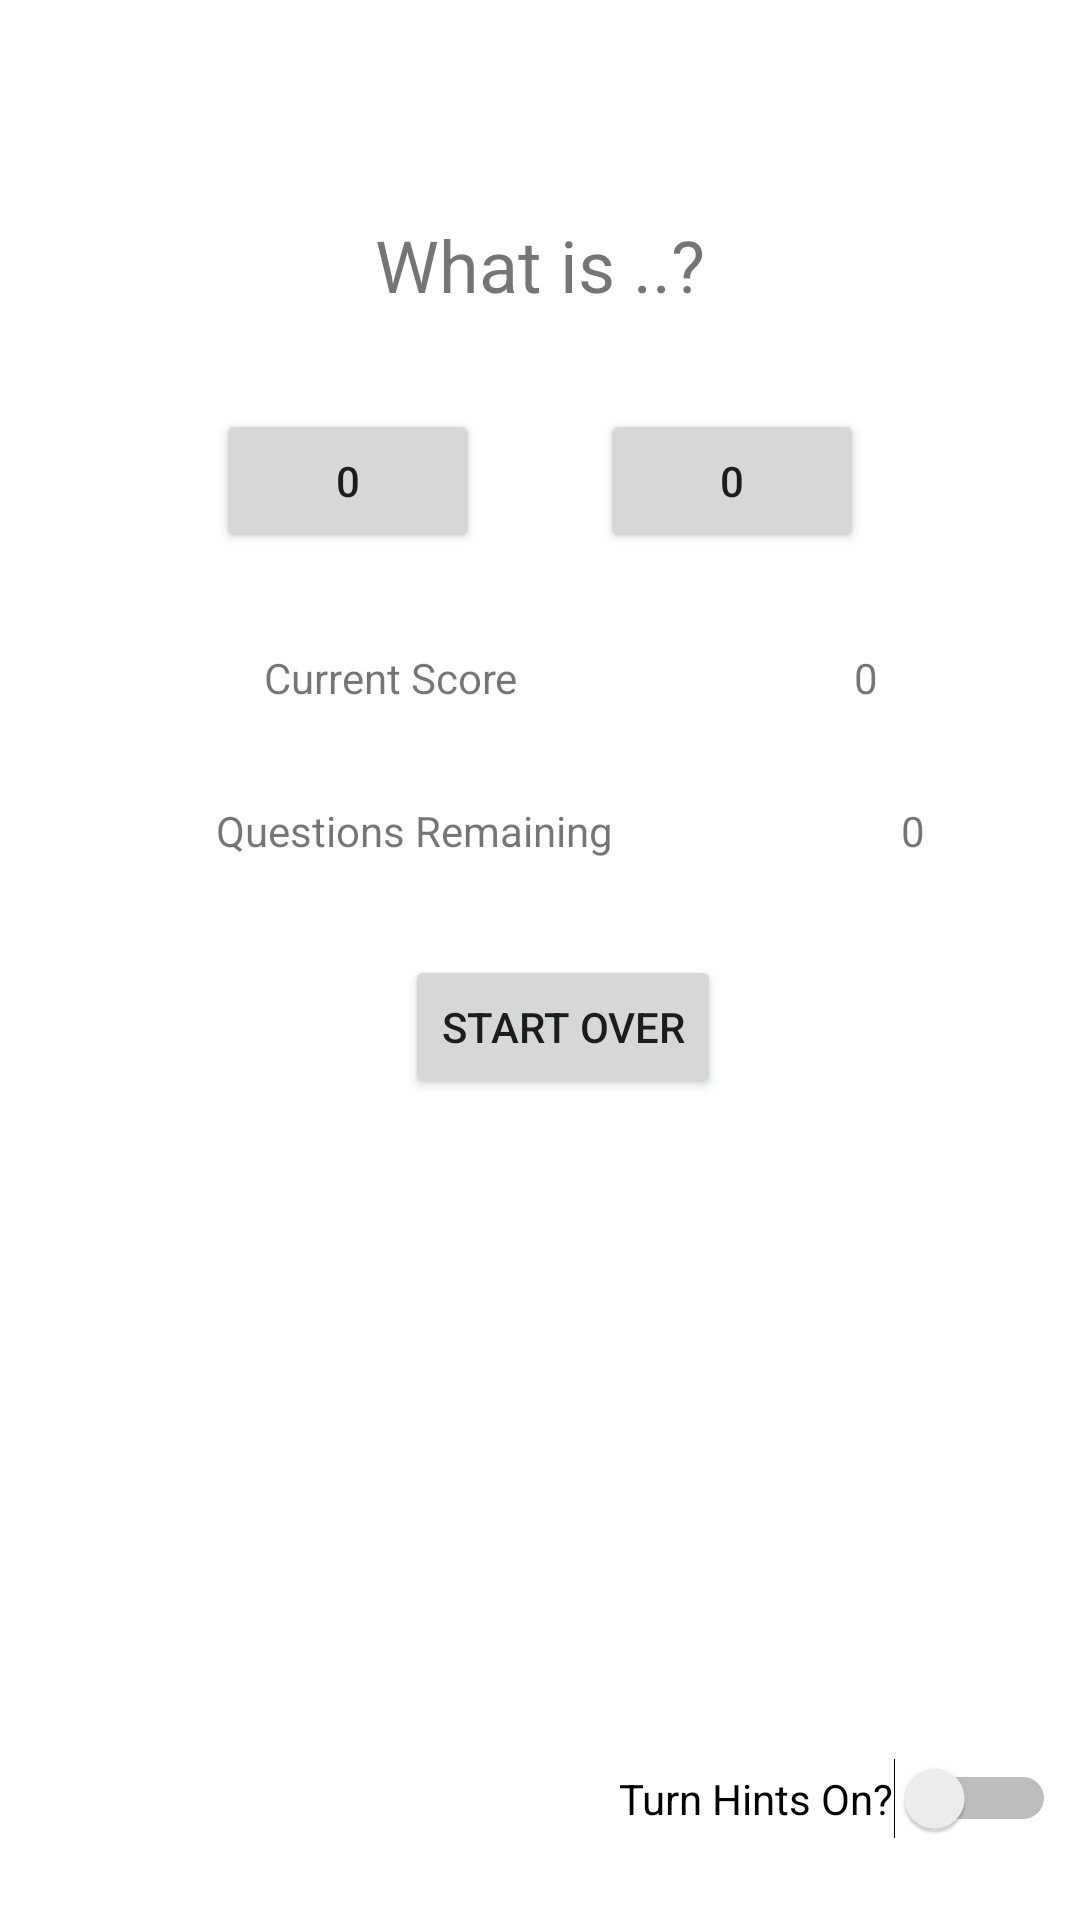

This screen was rendered from an Android layout file. Write that file and the resources it references.
<!-- AndroidManifest.xml: application theme Theme.A1MathQuiz -->
<!-- res/layout/fragment_2.xml -->
<?xml version="1.0" encoding="utf-8"?>
<androidx.constraintlayout.widget.ConstraintLayout xmlns:android="http://schemas.android.com/apk/res/android"
    xmlns:app="http://schemas.android.com/apk/res-auto"
    xmlns:tools="http://schemas.android.com/tools"
    android:layout_width="match_parent"
    android:layout_height="match_parent"
    android:padding="8dp"
    tools:context=".Fragment1">


    <Button
        android:id="@+id/btnAnswer1"
        android:layout_width="wrap_content"
        android:layout_height="wrap_content"
        android:layout_marginTop="32dp"
        android:layout_marginStart="64dp"
        android:text="0"
        app:layout_constraintStart_toStartOf="parent"
        app:layout_constraintTop_toBottomOf="@+id/txtQuestion" />

    <TextView
        android:id="@+id/txtQuestion"
        android:layout_width="0dp"
        android:layout_height="wrap_content"
        android:text="What is ..?"
        android:textAlignment="center"
        android:textSize="24sp"
        app:layout_constraintEnd_toEndOf="parent"
        app:layout_constraintStart_toStartOf="parent"
        app:layout_constraintTop_toTopOf="parent"
        android:layout_marginTop="64dp"
        />

    <Button
        android:id="@+id/btnAnswer2"
        android:layout_width="wrap_content"
        android:layout_height="wrap_content"
        android:layout_marginTop="32dp"
        android:layout_marginEnd="64dp"
        android:text="0"
        app:layout_constraintEnd_toEndOf="parent"
        app:layout_constraintTop_toBottomOf="@+id/txtQuestion" />

    <TextView
        android:id="@+id/txtCurrentScore"
        android:layout_width="wrap_content"
        android:layout_height="wrap_content"
        android:layout_marginStart="80dp"
        android:layout_marginTop="32dp"
        android:text="Current Score"
        app:layout_constraintStart_toStartOf="parent"
        app:layout_constraintTop_toBottomOf="@+id/btnAnswer1" />

    <TextView
        android:id="@+id/txtQuestionsRemaining"
        android:layout_width="wrap_content"
        android:layout_height="wrap_content"
        android:layout_marginStart="64dp"
        android:layout_marginTop="32dp"
        android:text="Questions Remaining"
        app:layout_constraintStart_toStartOf="parent"
        app:layout_constraintTop_toBottomOf="@+id/txtCurrentScore" />

    <TextView
        android:id="@+id/txtCurrentScoreNumber"
        android:layout_width="wrap_content"
        android:layout_height="wrap_content"
        android:layout_marginStart="112dp"
        android:layout_marginTop="32dp"
        android:text="0"
        app:layout_constraintStart_toEndOf="@+id/txtCurrentScore"
        app:layout_constraintTop_toBottomOf="@+id/btnAnswer2" />

    <TextView
        android:id="@+id/txtQuestionsRemainingNumber"
        android:layout_width="wrap_content"
        android:layout_height="wrap_content"
        android:layout_marginStart="96dp"
        android:layout_marginTop="32dp"
        android:text="0"
        app:layout_constraintStart_toEndOf="@+id/txtQuestionsRemaining"
        app:layout_constraintTop_toBottomOf="@+id/txtCurrentScoreNumber" />

    <Button
        android:id="@+id/btnStartOver"
        android:layout_width="wrap_content"
        android:layout_height="wrap_content"
        android:layout_marginStart="146dp"
        android:layout_marginTop="32dp"
        android:layout_marginEnd="131dp"
        android:text="Start Over"
        app:layout_constraintEnd_toEndOf="parent"
        app:layout_constraintStart_toStartOf="parent"
        app:layout_constraintTop_toBottomOf="@+id/txtQuestionsRemaining" />

    <Switch
        android:id="@+id/swtTurnOnHints"
        android:layout_width="wrap_content"
        android:layout_height="wrap_content"
        android:text="Turn Hints On?"
        app:layout_constraintBottom_toTopOf="@+id/txtHint"
        app:layout_constraintEnd_toEndOf="parent" />

    <TextView
        android:id="@+id/txtHint"
        android:layout_width="wrap_content"
        android:layout_height="wrap_content"
        android:text="Correct answer is"
        app:layout_constraintBottom_toBottomOf="parent"
        app:layout_constraintEnd_toEndOf="parent"
        android:visibility="invisible"
        />

</androidx.constraintlayout.widget.ConstraintLayout>
<!-- resources referenced by this layout -->
<resources>
  <style name="Theme.A1MathQuiz" parent="Theme.MaterialComponents.DayNight.DarkActionBar">
          
          <item name="colorPrimary">@color/purple_500</item>
          <item name="colorPrimaryVariant">@color/purple_700</item>
          <item name="colorOnPrimary">@color/white</item>
          
          <item name="colorSecondary">@color/teal_200</item>
          <item name="colorSecondaryVariant">@color/teal_700</item>
          <item name="colorOnSecondary">@color/black</item>
          
          <item name="android:statusBarColor" tools:targetApi="l">?attr/colorPrimaryVariant</item>
          
      </style>
  <!-- not gathered from this repository: default colours our renderer supplied (Android Studio template values) -->
  <color name="purple_500">#FF6200EE</color>
  <color name="purple_700">#FF3700B3</color>
  <color name="teal_200">#FF03DAC5</color>
  <color name="teal_700">#FF018786</color>
  <color name="black">#FF000000</color>
  <color name="white">#FFFFFFFF</color>
</resources>
